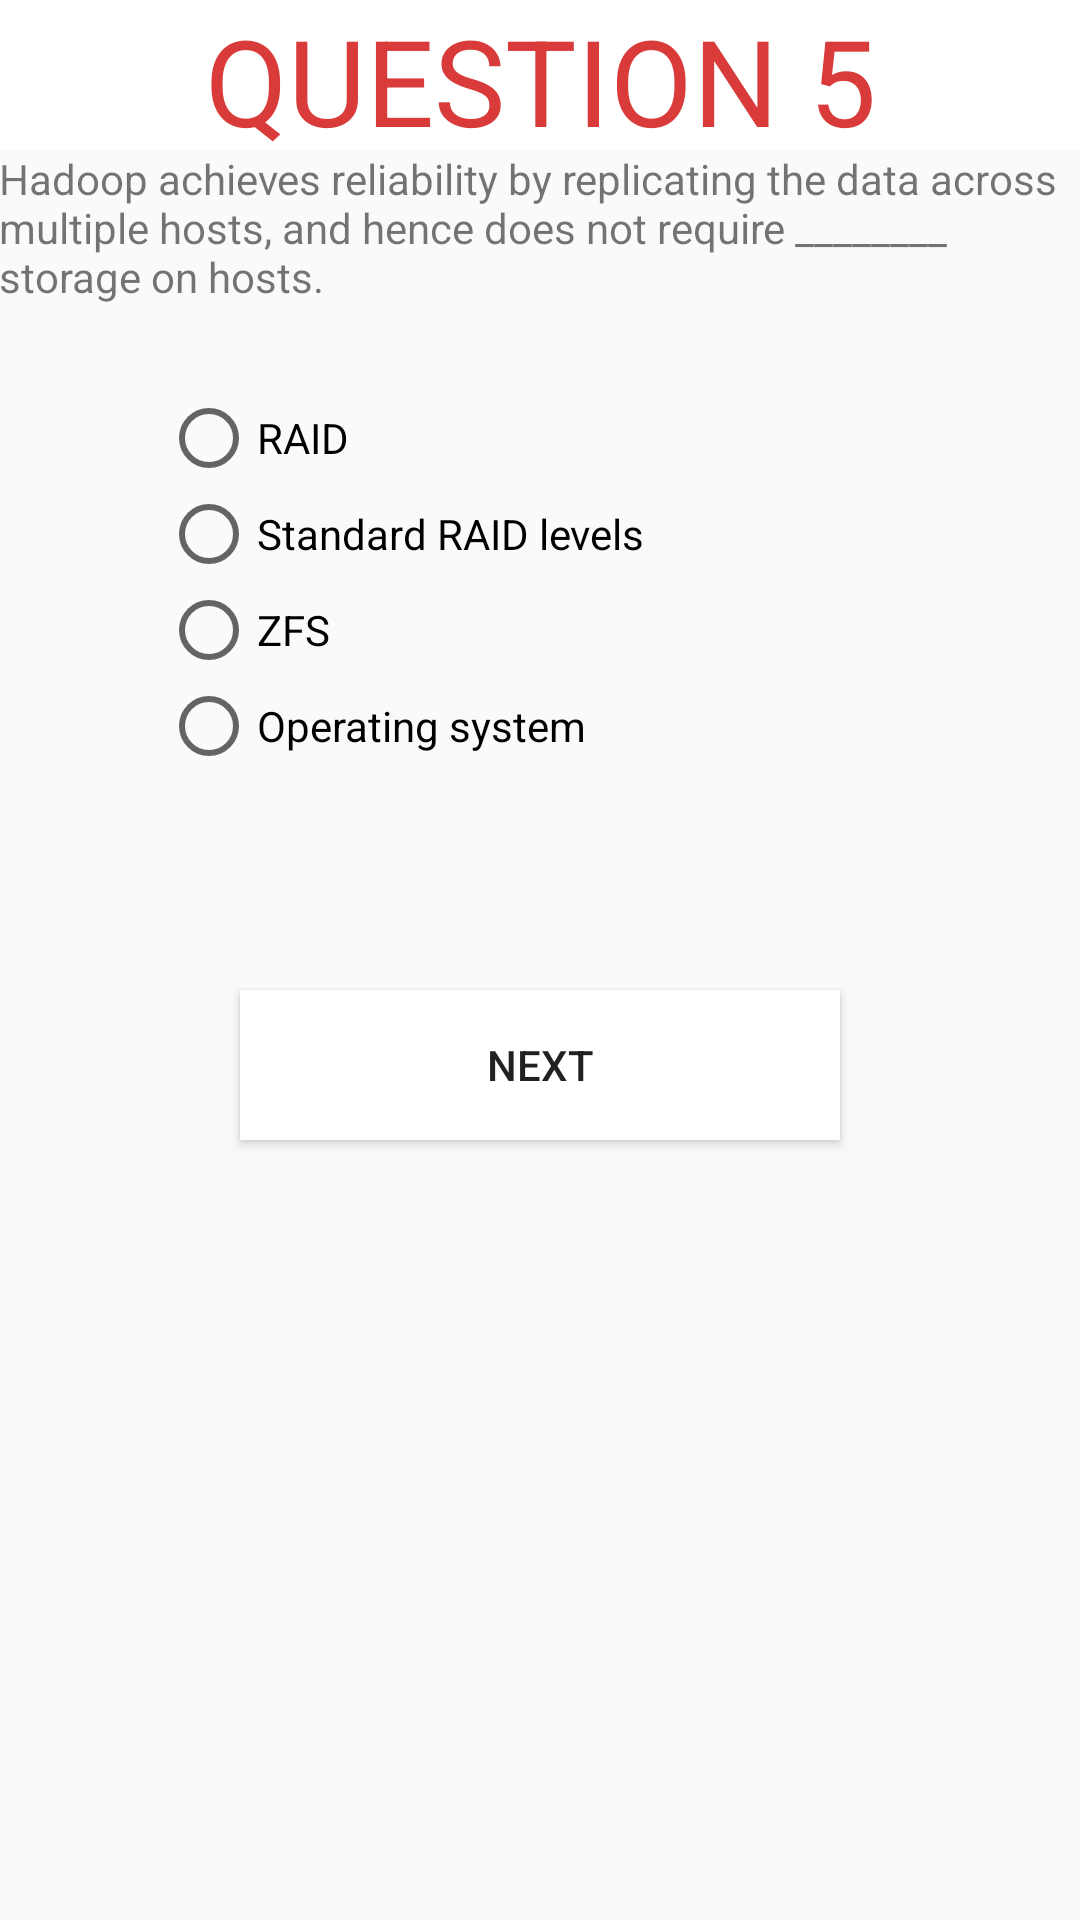

Write the Android layout XML for this screen, with the resource values it uses.
<!-- AndroidManifest.xml: application theme AppTheme -->
<!-- res/layout/activity_question5.xml -->
<?xml version="1.0" encoding="utf-8"?>
<RelativeLayout xmlns:android="http://schemas.android.com/apk/res/android"
    xmlns:tools="http://schemas.android.com/tools"
    android:id="@+id/activity_question5"
    android:layout_width="match_parent"
    android:layout_height="match_parent"
    android:paddingBottom="@dimen/activity_vertical_margin"
    android:paddingLeft="@dimen/activity_horizontal_margin"
    android:paddingRight="@dimen/activity_horizontal_margin"
    android:paddingTop="@dimen/activity_vertical_margin"
    tools:context="com.example.android.learningportal.Question5">


    <TextView
        android:layout_width="match_parent"
        android:layout_height="50dp"
        android:background="@color/white"
        android:text="Question 5"
        android:textAlignment="center"
        android:textSize="40dp"
        android:textAllCaps="true"
        android:textColor="@color/colorPrimaryDark"
        android:layout_centerHorizontal="true"
        android:id="@+id/quize"
        />
    <TextView
        android:text="Hadoop achieves reliability by replicating the data across multiple hosts, and hence does not require ________ storage on hosts."
        android:layout_below="@+id/quize"
        android:layout_width="match_parent"
        android:layout_height="80dp"
        android:id="@+id/space"

        />





    <RadioGroup
        android:layout_width="fill_parent"
        android:layout_height="200dp"
        android:id="@+id/rg"
        android:layout_below="@+id/space"
        >



        <RadioButton
            android:text="RAID"
            android:layout_width="wrap_content"
            android:layout_height="wrap_content"
            android:layout_above="@+id/javaQuiz"
            android:layout_alignParentLeft="true"
            android:layout_alignParentStart="true"
            android:layout_marginLeft="54dp"
            android:layout_marginStart="54dp"
            android:id="@+id/radioButton"
            />

        <RadioButton
            android:text="Standard RAID levels"
            android:layout_width="wrap_content"
            android:layout_height="wrap_content"
            android:layout_alignParentLeft="true"
            android:layout_alignParentStart="true"
            android:layout_marginLeft="54dp"
            android:layout_marginStart="54dp"
            android:id="@+id/radioButton2" />

        <RadioButton
            android:layout_below="@+id/radioButton2"
            android:text="ZFS"
            android:layout_width="wrap_content"
            android:layout_height="wrap_content"
            android:layout_alignParentLeft="true"
            android:layout_alignParentStart="true"
            android:layout_marginLeft="54dp"
            android:layout_marginStart="54dp"
            android:id="@+id/radioButton3" />

        <RadioButton
            android:layout_below="@+id/radioButton3"
            android:text="Operating system"
            android:layout_width="wrap_content"
            android:layout_height="wrap_content"
            android:layout_alignParentLeft="true"
            android:layout_alignParentStart="true"
            android:layout_marginLeft="54dp"
            android:layout_marginStart="54dp"
            android:id="@+id/radioButton4"
            />



    </RadioGroup>

    <Button


        android:layout_below="@+id/rg"
        android:layout_width="200dp"
        android:layout_height="50dp"
        android:layout_centerHorizontal="true"
        android:background="@color/white"
        android:text="NEXT"
        android:id="@+id/q5"
        android:onClick="Question"
        />




</RelativeLayout>
<!-- resources referenced by this layout -->
<resources>
  <color name="colorPrimaryDark">#d93b3b</color>
  <color name="white">#ffffff</color>
  <style name="AppTheme" parent="Theme.AppCompat.Light.DarkActionBar">
          
          <item name="colorPrimary">@color/colorPrimary</item>
          <item name="colorPrimaryDark">@color/colorPrimaryDark</item>
          <item name="colorAccent">@color/colorAccent</item>
      </style>
  <color name="colorPrimary">#000000</color>
  <color name="colorAccent">#FF4081</color>
</resources>
